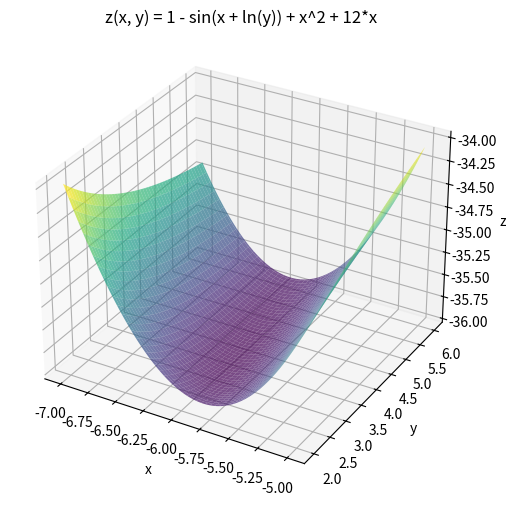

This figure's Python source:
import numpy as np
import matplotlib.pyplot as plt

def z(x, y):
    return 1 - np.sin(x + np.log(y)) + x**2 + 12*x

x = np.linspace(-7, -5, 100)
y = np.linspace(2, 6, 100)
X, Y = np.meshgrid(x, y)
Z = z(X, Y)

fig = plt.figure(figsize=(8, 6))
ax = fig.add_subplot(111, projection='3d')
ax.plot_surface(X, Y, Z, rstride=2, cstride=2, cmap='viridis', alpha=0.7)
ax.set_xlabel('x')
ax.set_ylabel('y')
ax.set_zlabel('z')

plt.title('z(x, y) = 1 - sin(x + ln(y)) + x^2 + 12*x')
plt.show()

#
# import numpy as np
# import matplotlib.pyplot as plt
#
#
# # Уравнение
# equation = lambda x: 20 * np.log(2 + np.cos(x)) - x - 10
#
# # Приближенные значения корня (начальные значения)
# initial_guesses = np.linspace(-2*np.pi, 2*np.pi, 100)
#
# # Решение уравнения для каждого начального значения
#
#
# # График уравнения
# x_values = np.linspace(-2*np.pi, 2*np.pi, 1000)
# y_values = equation(x_values)
#
# # График решений
# plt.plot(x_values, y_values, label='Уравнение: $20 \ln(2 + \cos(x)) - x - 10$',color='red')
#
# plt.title('График уравнения и его корни')
# plt.xlabel('$x$')
# plt.ylabel('$y$')
# plt.axhline(0, color='black',linewidth=0.5)
# plt.axvline(0, color='black',linewidth=0.5)
# plt.legend()
# plt.grid(color = 'gray', linestyle = '--', linewidth = 0.5)
# plt.show()
